Run: headless pygame with SDL's dummy video driver; simulated clock (each Clock.tick advances the game by its frame time, no real sleeping); random seed 0; keys injected as events and as key.get_pressed() state; no mouse input.
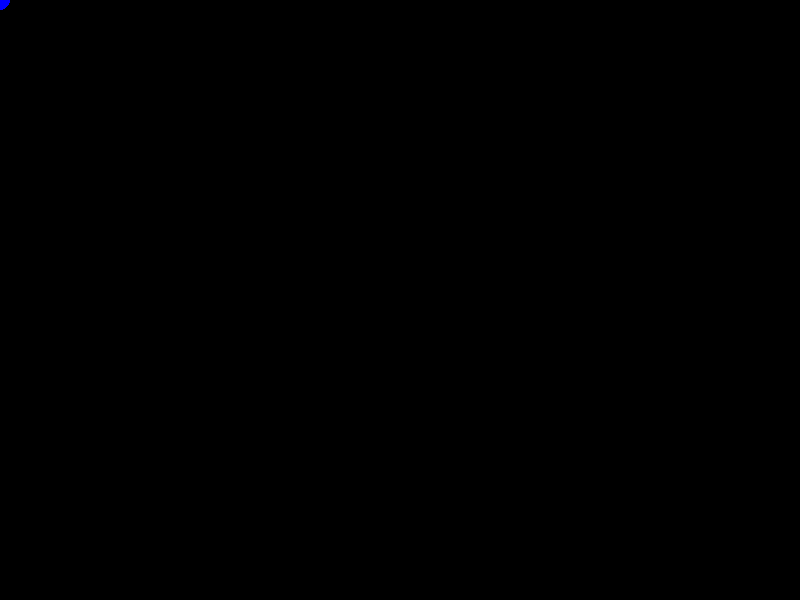
Frame 1 of 4 · flips 1–60 · no input
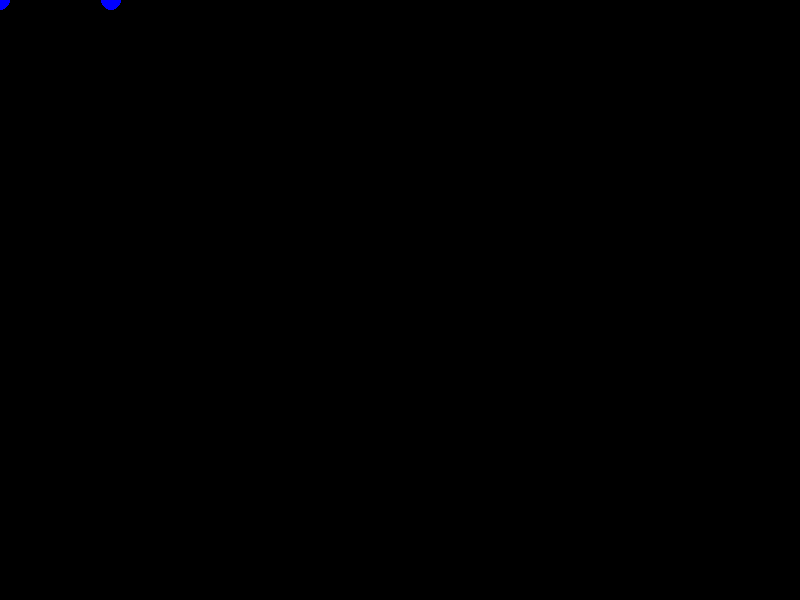
Frame 2 of 4 · flips 61–180 · tapped SPACE, RETURN · held RIGHT (→), D
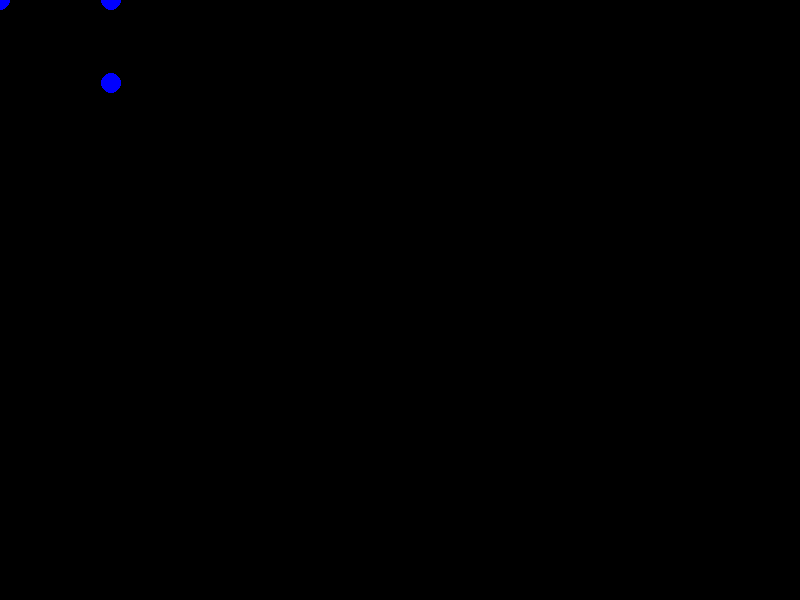
Frame 3 of 4 · flips 181–300 · held DOWN (↓), S
Frame 4 of 4 · flips 301–420 · held LEFT (←), A, UP (↑), W · screen unchanged from frame 3, image omitted

The pygame program that drew these frames:

import pygame
import sys
from pygame.locals import *

# Initialize Pygame
pygame.init()

# Set up the screen
screen_width = 800
screen_height = 600
screen = pygame.display.set_mode((screen_width, screen_height))
pygame.display.set_caption("Moving Circle")

# Colors
BLUE = (0, 0, 255)

# Initial position of the circle
posx = 0
posy = 0

# Main loop
running = True
while running:
    for event in pygame.event.get():
        if event.type == QUIT:
            running = False
        elif event.type == KEYDOWN:
            if event.key == K_DOWN:
                posy += 1000 / 12
            elif event.key == K_UP:
                posy -= 1000 / 12
            elif event.key == K_LEFT:
                posx -= 1000 / 9
            elif event.key == K_RIGHT:
                posx += 1000 / 9

    # Draw the circle directly onto the screen
    pygame.draw.circle(screen, BLUE, (posx, posy), 10, 10)

    # Update the display
    pygame.display.flip()

    # Cap the frame rate
    pygame.time.Clock().tick(60)

# Quit Pygame
pygame.quit()
sys.exit()
